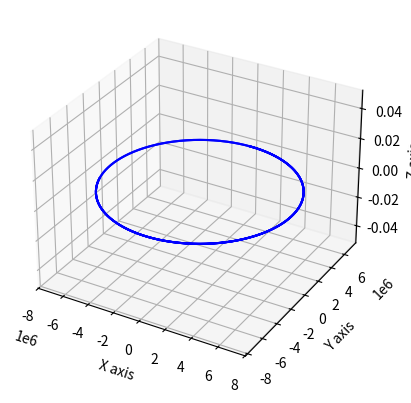

This chart was generated by the following Python code:

# coding: utf-8

# In[5]:



# coding: utf-8

# In[1]:

import numpy as np


# In[2]:

def drag(P, T, Vg, Cd, A):  # P = Pressure /PA, T = temp(k), Vg = flow velocity of gas

    F = 0.5 * ((P / (286 * T)) * (Vg ** 2) * Cd * A)  # Cd = Coefficient of drag, A = area in drag
    return F


def gravity(M, m, r):
	
	F = (6.67408e-11 * M * m) / (r**2)
	return F


def thrust(q, Ve, Pe, Pa, Ae):  # q = rate of ejected mass flow, Ve = exhaust gas ejection speed
    F = q * Ve + (Pe - Pa) * Ae  # Pe = pressure of exhaust gasses, Pa = pressure of ambient atmosphere
    return F  # Ae = area of exit


# In[11]:

class rocket:
    def __init__(self):
        mass = length = radius = F = None
        pos = angle = S = U = V = a = [None, None, None]
                
    def get_home_radius(self):
        radius = np.sqrt((self.pos[0]**2)+(self.pos[1]**2)+(self.pos[2]**2))
        return radius
    
    def get_grav_vector(self, obj):
        Fgrav = gravity(obj.mass, self.mass, self.get_home_radius())
        #Fgravx = Fgrav*(np.sqrt((self.pos[0]**2)/(self.get_home_radius()**2)))
        #Fgravy = Fgrav*(np.sqrt((self.pos[1]**2)/(self.get_home_radius()**2)))
        #Fgravz = Fgrav*(np.sqrt((self.pos[2]**2)/(self.get_home_radius()**2)))
        Fgravx = self.pos[0]/self.get_home_radius()*Fgrav
        Fgravy = self.pos[1]/self.get_home_radius()*Fgrav
        Fgravz = self.pos[2]/self.get_home_radius()*Fgrav
        #if Fgravx**2+Fgravy**2+Fgravz**2 != Fgrav**2: print("BAD")
        return [Fgravx, Fgravy, Fgravz]
    
    def resolve_thrust(self): # yaw, pitch, roll -> x, y, z
        x = self.F*(np.cos(self.angle[0])*np.cos(self.angle[1]))
        y = self.F*(np.sin(self.angle[1]))
        z = self.F*(np.sin(self.angle[0])*np.cos(self.angle[1]))
        return [x, y, z]
    
class planet:
    class atmosphere:
        def __init__(self):
        	pass
        def atmos_pressure(P0, Mm, T, h):  # P0 = Pressure at sea Level
            P = P0 * np.exp((-1 * (Mm * 9.807) / (8.3145 * T)) * h)
            return P
    
    def __init__(self, mass, radius, p0, molMass):
        self.mass, self.radius, self.p0, self.molMass = (mass, radius, p0, molMass)
        atmosphere = self.atmosphere()


# In[12]:

objects = []
Earth = planet(5.972e24, 6371e3, 101325, 0.02896)
objects.append(Earth)

saturnv = rocket()


# In[59]:

import matplotlib.pyplot as plt
from mpl_toolkits.mplot3d import Axes3D
fig = plt.figure()
ax = plt.axes(projection='3d')

# ---- SIM > Rocket moving through atmosphere
"""
saturnv.F = 500
saturnv.pos = [0, 6371e3, 0]
saturnv.angle = [0, 90, 0]
saturnv.angle = np.radians(saturnv.angle)
x = []
y = []
z = []
for i in range(10):
    F = saturnv.resolve_thrust()
    saturnv.pos[0] = saturnv.pos[0] + F[0]
    print                                     #Something meant to go here?
    saturnv.pos[1] = saturnv.pos[1] + F[1]
    saturnv.pos[2] = saturnv.pos[2] + F[2]
    x.append(saturnv.pos[0])
    y.append(saturnv.pos[1])
    z.append(saturnv.pos[2])
    #saturnv.angle[0] = saturnv.angle[0]+np.radians(0.01)
    #saturnv.angle[1] = saturnv.angle[1]+np.radians(1)

print(F)
ax.plot(x, y, z, '-b')
ax.set_xlabel('X axis')
ax.set_ylabel('Y axis')
ax.set_zlabel('Z axis')
plt.show()
"""

# In[ ]:
# ---- SIM > Orbit (hopefully)
saturnv.mass = 500
saturnv.a = [0, 0, 0]
saturnv.F = 0
saturnv.pos = [0, 6779e3, 0] # 408km above Earth's surface
saturnv.V = [7800, 0, 0]


print("{{{a = "+str(type(saturnv.a).__name__)+"}}}")
print("{{{"+str(type(saturnv.V).__name__)+"}}}")
#print("{{{"+str(type(F).__name__)+"}}}")

DATA = []
bob = []


for j in range(100000):  #issue[372] increase &  see object flyyyyyyy into deep space
	F = gravity(Earth.mass, saturnv.mass, saturnv.get_home_radius())
	F = saturnv.get_grav_vector(Earth)
	F = [-F[0],-F[1],-F[2]]
	for i in range(3):
		saturnv.a[i] = (F[i] / saturnv.mass)
		saturnv.V[i] = saturnv.V[i] + saturnv.a[i]*0.1 # 0.1 = tick
		saturnv.pos[i] = saturnv.pos[i] + saturnv.V[i]*0.1
	x = saturnv.pos
	DATA.append([x[0], x[1], x[2]])



DATA = np.array(DATA)
DATA = np.transpose(DATA)
print('-------------------------')
print(DATA)
ax.plot(DATA[0], DATA[1], DATA[2], '-b')
ax.set_xlabel('X axis')
ax.set_ylabel('Y axis')
ax.set_zlabel('Z axis')
plt.show()

plt.plot(DATA[0], DATA[1], '-b')
plt.show()




